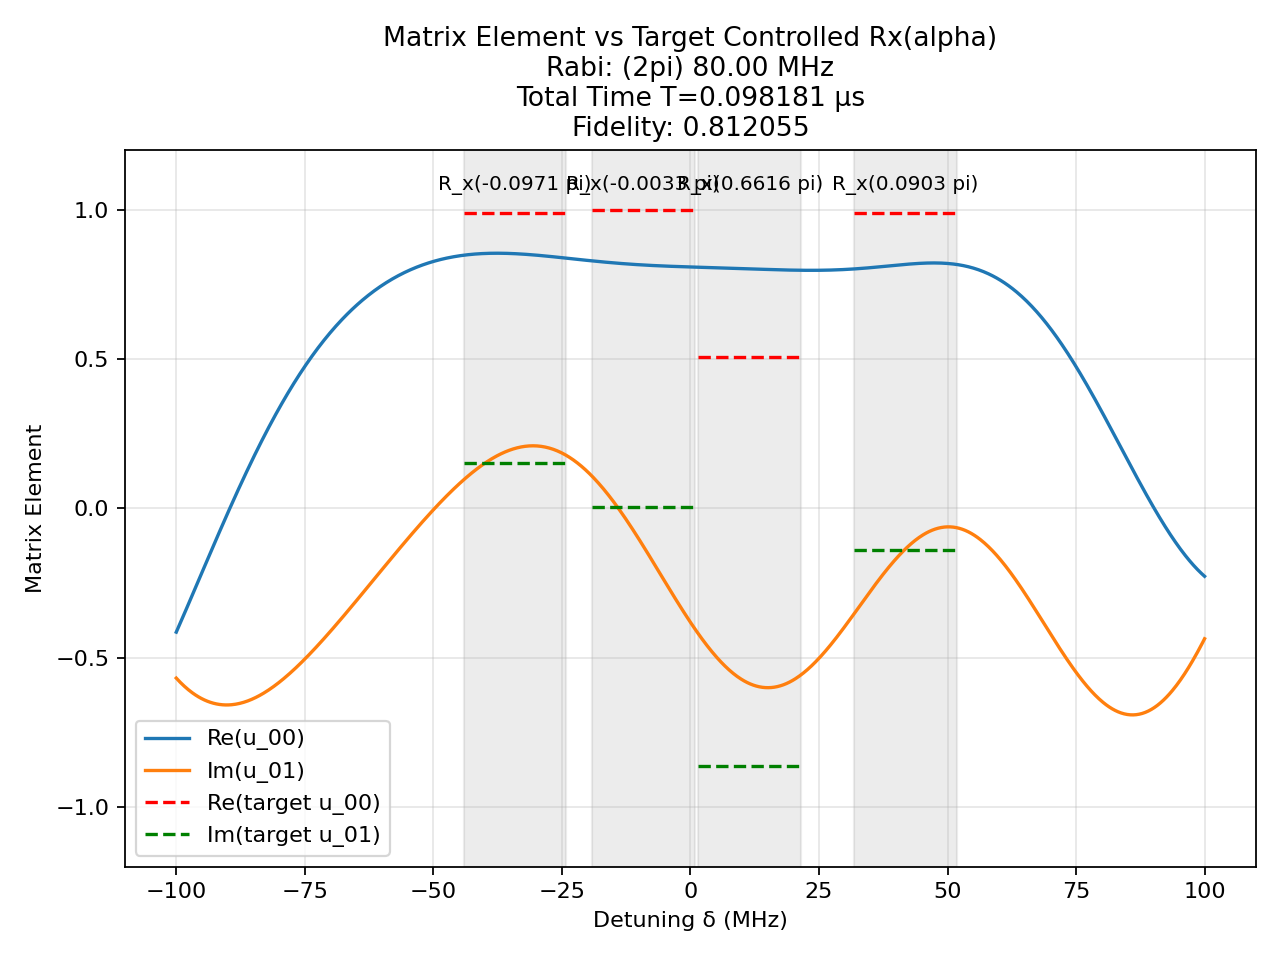

Values plotted in this chart, from the file beside it:
t (us), H_x (2pi MHz), H_z (2pi MHz)
0.001836, -80.0, 0.0
0.00125, 0.0, 100.0
0.001339, 80.0, 0.0
0.00125, 0.0, 100.0
0.0002105, 80.0, 0.0
0.00125, 0.0, 100.0
0.003473, -80.0, 0.0
0.00125, 0.0, 100.0
0.001926, -80.0, 0.0
0.00125, 0.0, 100.0
0.0005585, -80.0, 0.0
0.00125, 0.0, 100.0
0.003193, -80.0, 0.0
0.00125, 0.0, 100.0
0.002599, -80.0, 0.0
0.00125, 0.0, 100.0
0.001322, -80.0, 0.0
0.00125, 0.0, 100.0
0.003261, -80.0, 0.0
0.00125, 0.0, 100.0
0.003051, -80.0, 0.0
0.00125, 0.0, 100.0
0.001822, -80.0, 0.0
0.00125, 0.0, 100.0
0.00301, -80.0, 0.0
0.00125, 0.0, 100.0
0.003387, -80.0, 0.0
0.00125, 0.0, 100.0
0.002722, -80.0, 0.0
0.00125, 0.0, 100.0
0.002711, -80.0, 0.0
0.00125, 0.0, 100.0
0.002975, -80.0, 0.0
0.00125, 0.0, 100.0
0.003111, -80.0, 0.0
0.00125, 0.0, 100.0
0.002976, -80.0, 0.0
0.00125, 0.0, 100.0
0.0003037, -80.0, 0.0
0.00125, 0.0, 100.0
0.001323, -80.0, 0.0
0.00125, 0.0, 100.0
0.001995, -80.0, 0.0
0.00125, 0.0, 100.0
0.001218, -80.0, 0.0
0.00125, 0.0, 100.0
0.0007704, -80.0, 0.0
0.00125, 0.0, 100.0
0.001776, -80.0, 0.0
0.00125, 0.0, 100.0
0.001907, -80.0, 0.0
0.00125, 0.0, 100.0
0.0008711, -80.0, 0.0
0.00125, 0.0, 100.0
0.001465, -80.0, 0.0
0.00125, 0.0, 100.0
3.983989265057791e-05, 80.0, 0.0
0.00125, 0.0, 100.0
0.0008492, -80.0, 0.0
0.00125, 0.0, 100.0
... 1 more rows
